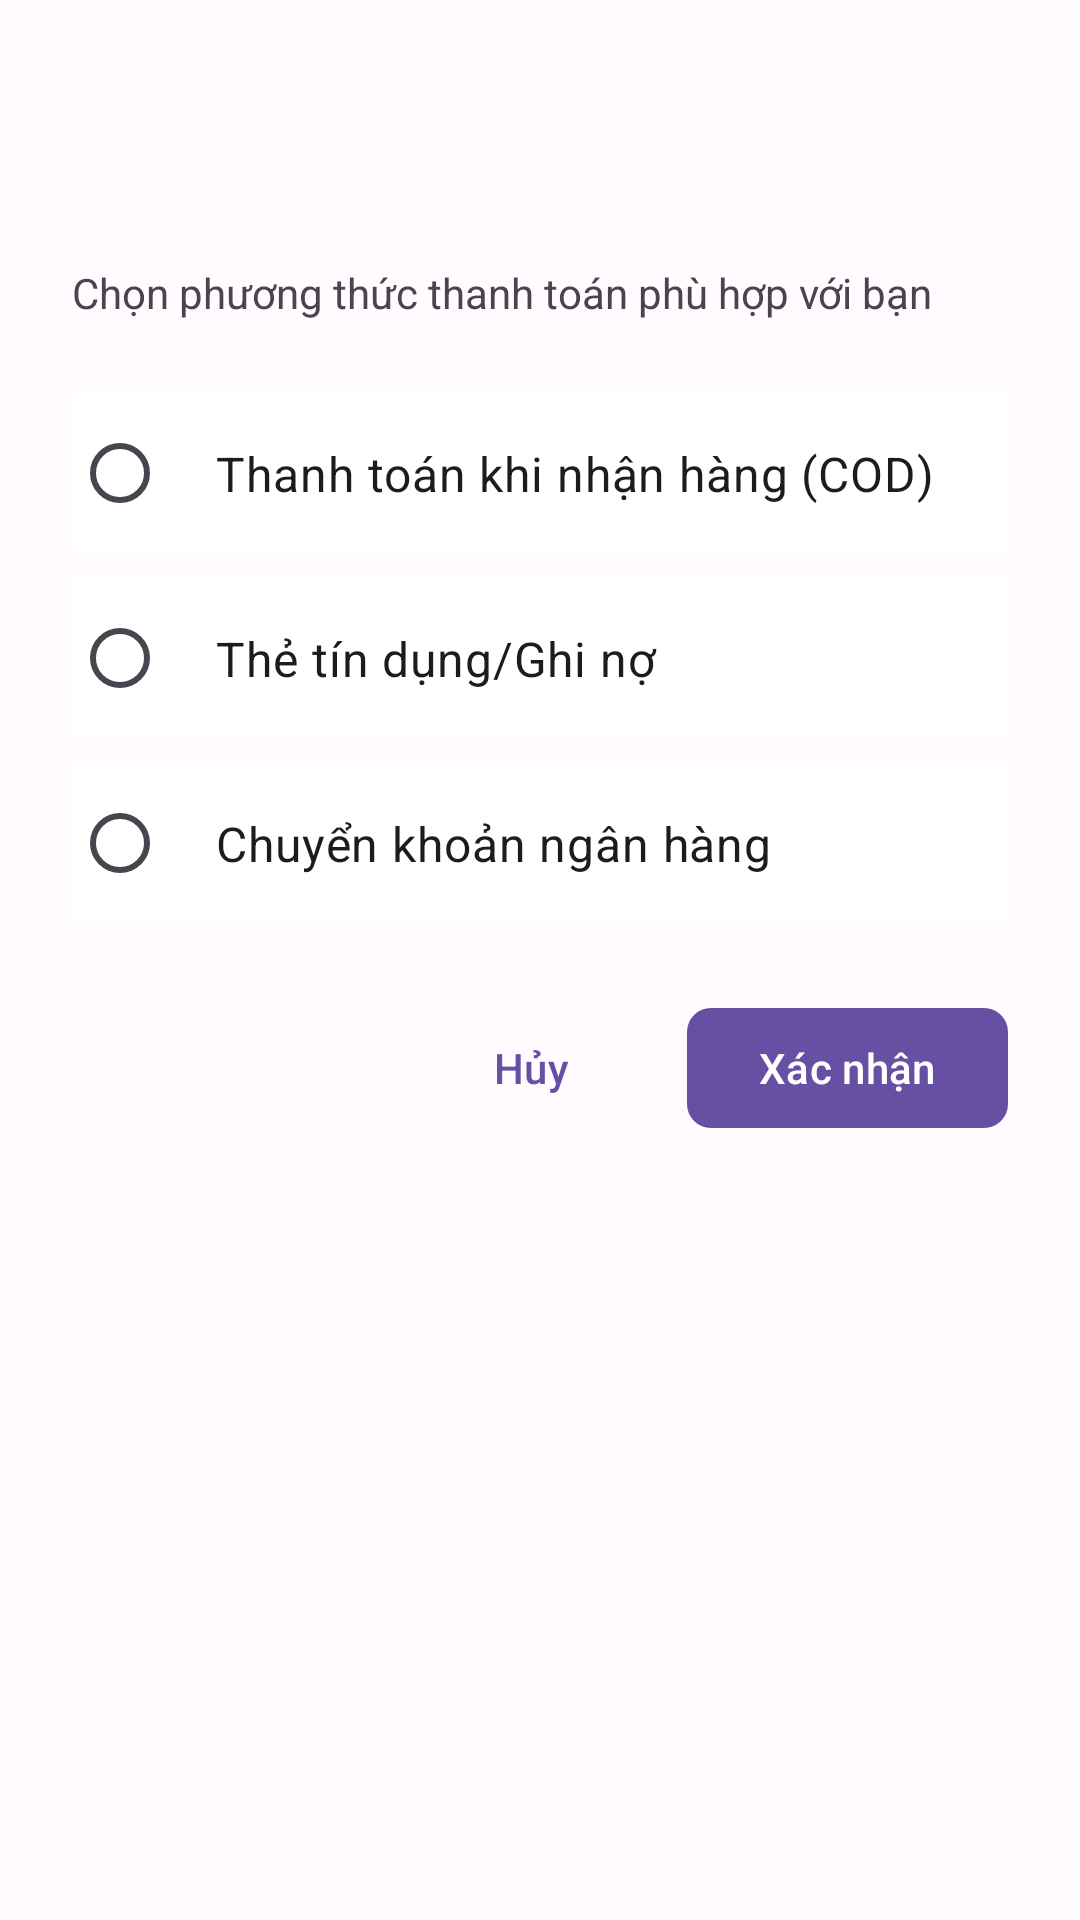

This screen was rendered from an Android layout file. Write that file and the resources it references.
<!-- AndroidManifest.xml: application theme Theme.OSS -->
<!-- res/layout/dialog_payment_method.xml -->
<?xml version="1.0" encoding="utf-8"?>
<LinearLayout xmlns:android="http://schemas.android.com/apk/res/android"
    xmlns:app="http://schemas.android.com/apk/res-auto"
    android:layout_width="match_parent"
    android:layout_height="wrap_content"
    android:orientation="vertical"
    android:background="@color/surface">

    
    <com.google.android.material.appbar.MaterialToolbar
        android:id="@+id/toolbar"
        android:layout_width="match_parent"
        android:layout_height="?attr/actionBarSize"
        android:background="@color/surface"
        app:titleTextColor="@color/on_surface" />

    
    <LinearLayout
        android:layout_width="match_parent"
        android:layout_height="wrap_content"
        android:orientation="vertical"
        android:padding="24dp">

        <TextView
            android:layout_width="wrap_content"
            android:layout_height="wrap_content"
            android:text="Chọn phương thức thanh toán phù hợp với bạn"
            android:textSize="14sp"
            android:textColor="@color/on_surface_variant"
            android:layout_marginBottom="24dp" />

        <RadioGroup
            android:id="@+id/radio_group_payment"
            android:layout_width="match_parent"
            android:layout_height="wrap_content"
            android:layout_marginBottom="24dp">

            
            <com.google.android.material.radiobutton.MaterialRadioButton
                android:id="@+id/radio_cash"
                android:layout_width="match_parent"
                android:layout_height="wrap_content"
                android:text="Thanh toán khi nhận hàng (COD)"
                android:textSize="16sp"
                android:textColor="@color/on_surface"
                android:padding="16dp"
                android:background="@drawable/ripple_effect"
                android:layout_marginBottom="8dp" />

            
            <com.google.android.material.radiobutton.MaterialRadioButton
                android:id="@+id/radio_card"
                android:layout_width="match_parent"
                android:layout_height="wrap_content"
                android:text="Thẻ tín dụng/Ghi nợ"
                android:textSize="16sp"
                android:textColor="@color/on_surface"
                android:padding="16dp"
                android:background="@drawable/ripple_effect"
                android:layout_marginBottom="8dp" />

            
            <com.google.android.material.radiobutton.MaterialRadioButton
                android:id="@+id/radio_transfer"
                android:layout_width="match_parent"
                android:layout_height="wrap_content"
                android:text="Chuyển khoản ngân hàng"
                android:textSize="16sp"
                android:textColor="@color/on_surface"
                android:padding="16dp"
                android:background="@drawable/ripple_effect" />

        </RadioGroup>

        
        <LinearLayout
            android:layout_width="match_parent"
            android:layout_height="wrap_content"
            android:orientation="horizontal"
            android:gravity="end">

            <com.google.android.material.button.MaterialButton
                android:id="@+id/btn_cancel"
                android:layout_width="wrap_content"
                android:layout_height="wrap_content"
                android:text="Hủy"
                android:layout_marginEnd="8dp"
                style="@style/Widget.Material3.Button.TextButton" />

            <com.google.android.material.button.MaterialButton
                android:id="@+id/btn_confirm"
                android:layout_width="wrap_content"
                android:layout_height="wrap_content"
                android:text="Xác nhận"
                app:cornerRadius="8dp" />

        </LinearLayout>

    </LinearLayout>

</LinearLayout>
<!-- resources referenced by this layout -->
<resources>
  <color name="on_surface">#1C1B1F</color>
  <color name="on_surface_variant">#49454F</color>
  <color name="surface">#FFFBFE</color>
  <!-- drawable ripple_effect (drawable) -->
  <?xml version="1.0" encoding="utf-8"?>
  <ripple xmlns:android="http://schemas.android.com/apk/res/android"
      android:color="@color/primary_light">
      <item android:drawable="@color/white" />
  </ripple>
  <style name="Theme.OSS" parent="Base.Theme.OSS" />
  <color name="primary_light">@color/primary_container</color>
  <color name="white">#FFFFFFFF</color>
  <style name="Base.Theme.OSS" parent="Theme.Material3.DayNight.NoActionBar">
          
          
      </style>
  <color name="primary_container">#EADDFF</color>
</resources>
